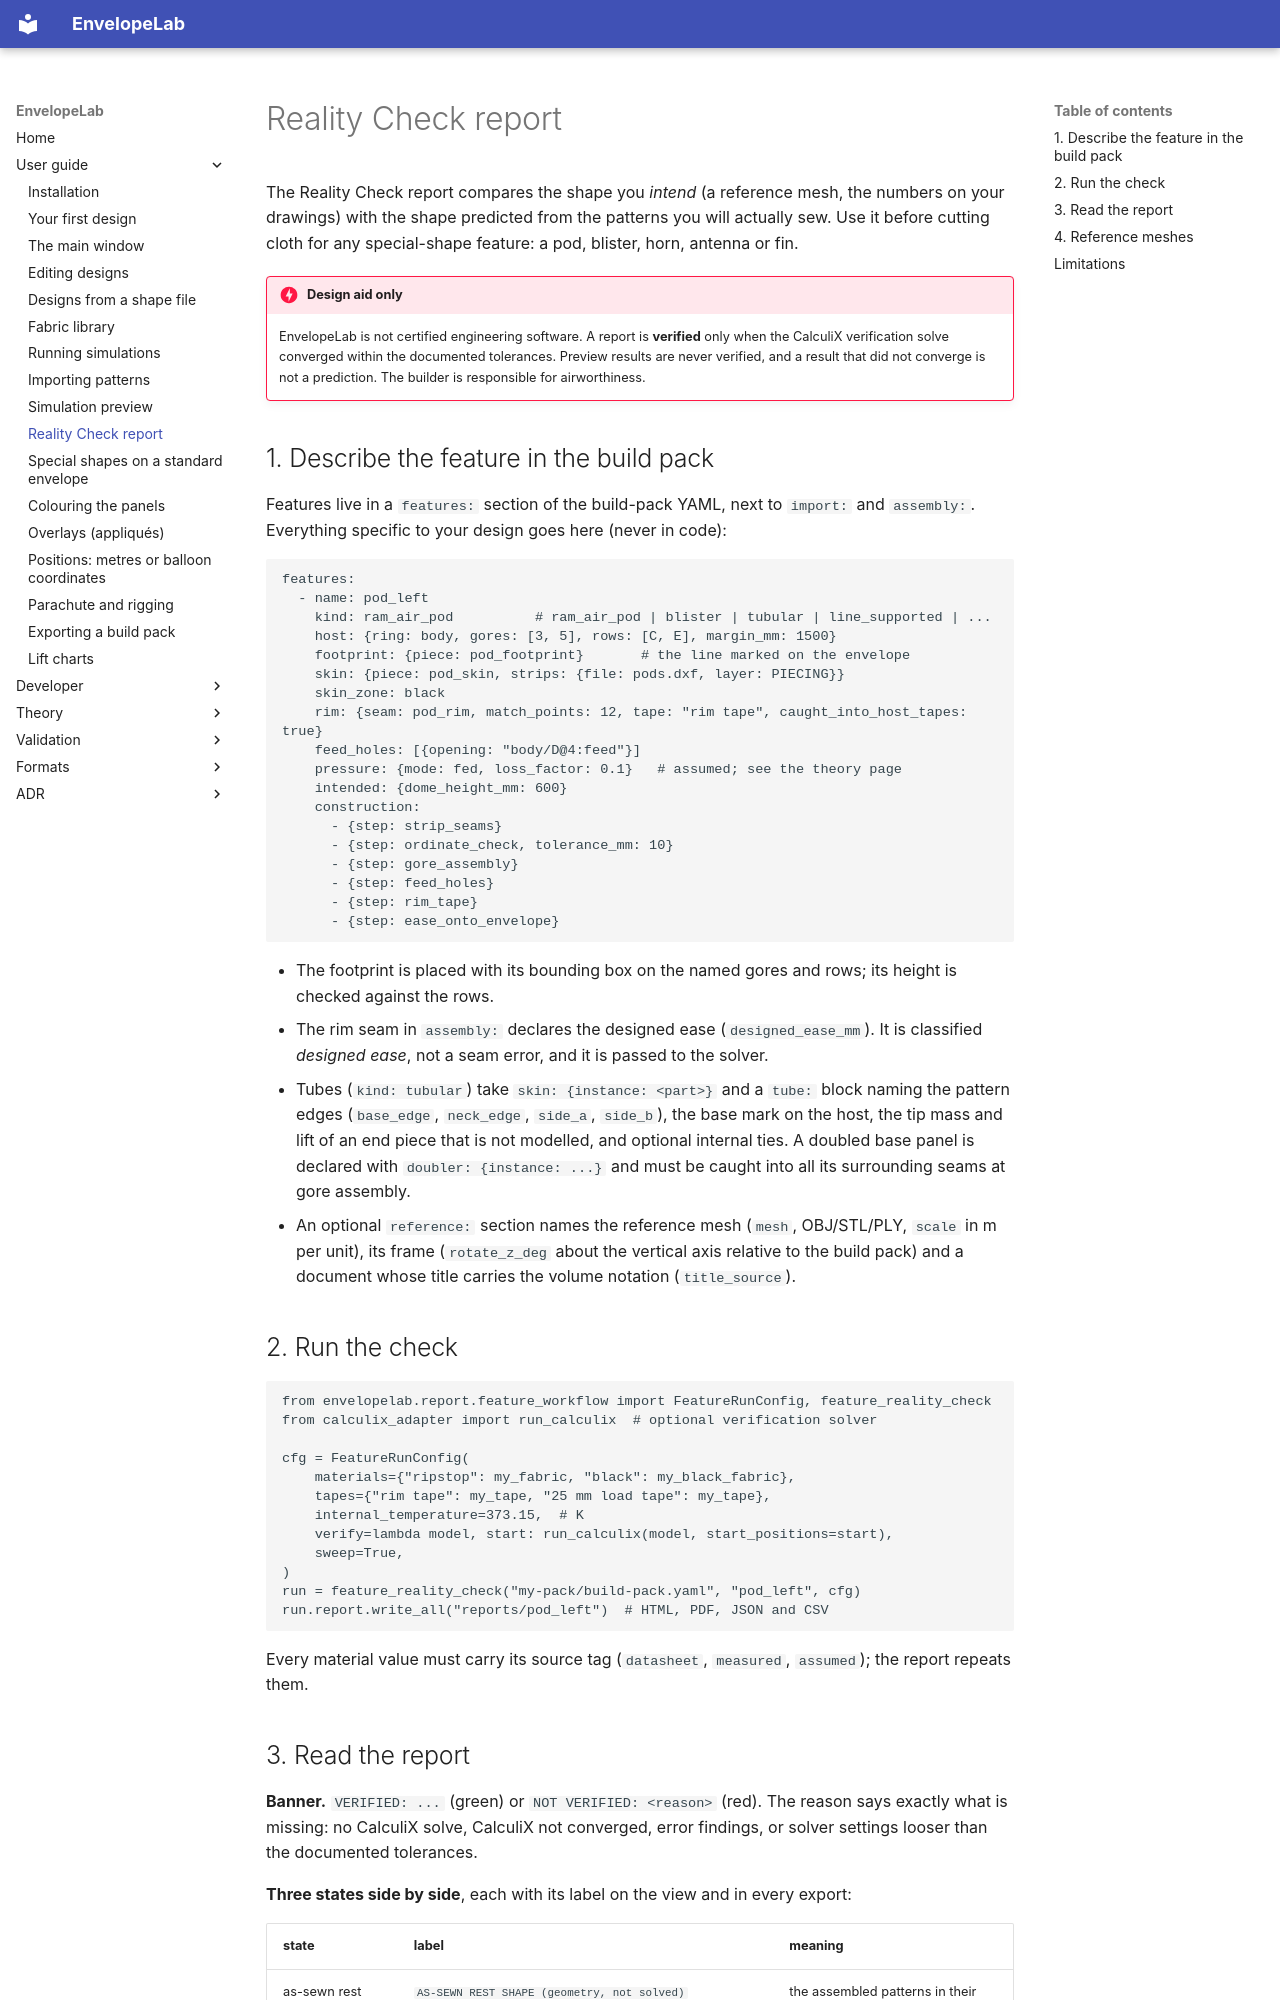

repository: ekoenig4/EnvelopeLab · page: user/reality-check-report/index.html · generator: mkdocs

# Reality Check report

The Reality Check report compares the shape you *intend* (a reference mesh, the numbers
on your drawings) with the shape predicted from the patterns you will actually sew. Use
it before cutting cloth for any special-shape feature: a pod, blister, horn, antenna or
fin.

!!! danger "Design aid only"
    EnvelopeLab is not certified engineering software. A report is **verified** only when
    the CalculiX verification solve converged within the documented tolerances. Preview
    results are never verified, and a result that did not converge is not a prediction.
    The builder is responsible for airworthiness.

## 1. Describe the feature in the build pack

Features live in a `features:` section of the build-pack YAML, next to `import:` and
`assembly:`. Everything specific to your design goes here (never in code):

```yaml
features:
  - name: pod_left
    kind: ram_air_pod          # ram_air_pod | blister | tubular | line_supported | ...
    host: {ring: body, gores: [3, 5], rows: [C, E], margin_mm: 1500}
    footprint: {piece: pod_footprint}       # the line marked on the envelope
    skin: {piece: pod_skin, strips: {file: pods.dxf, layer: PIECING}}
    skin_zone: black
    rim: {seam: pod_rim, match_points: 12, tape: "rim tape", caught_into_host_tapes: true}
    feed_holes: [{opening: "body/D@4:feed"}]
    pressure: {mode: fed, loss_factor: 0.1}   # assumed; see the theory page
    intended: {dome_height_mm: 600}
    construction:
      - {step: strip_seams}
      - {step: ordinate_check, tolerance_mm: 10}
      - {step: gore_assembly}
      - {step: feed_holes}
      - {step: rim_tape}
      - {step: ease_onto_envelope}
```

* The footprint is placed with its bounding box on the named gores and rows; its height
  is checked against the rows.
* The rim seam in `assembly:` declares the designed ease (`designed_ease_mm`). It is
  classified *designed ease*, not a seam error, and it is passed to the solver.
* Tubes (`kind: tubular`) take `skin: {instance: <part>}` and a `tube:` block naming the
  pattern edges (`base_edge`, `neck_edge`, `side_a`, `side_b`), the base mark on the host,
  the tip mass and lift of an end piece that is not modelled, and optional internal ties.
  A doubled base panel is declared with `doubler: {instance: ...}` and must be caught into
  all its surrounding seams at gore assembly.
* An optional `reference:` section names the reference mesh (`mesh`, OBJ/STL/PLY, `scale`
  in m per unit), its frame (`rotate_z_deg` about the vertical axis relative to the build
  pack) and a document whose title carries the volume notation (`title_source`).

## 2. Run the check

```python
from envelopelab.report.feature_workflow import FeatureRunConfig, feature_reality_check
from calculix_adapter import run_calculix  # optional verification solver

cfg = FeatureRunConfig(
    materials={"ripstop": my_fabric, "black": my_black_fabric},
    tapes={"rim tape": my_tape, "25 mm load tape": my_tape},
    internal_temperature=373.15,  # K
    verify=lambda model, start: run_calculix(model, start_positions=start),
    sweep=True,
)
run = feature_reality_check("my-pack/build-pack.yaml", "pod_left", cfg)
run.report.write_all("reports/pod_left")  # HTML, PDF, JSON and CSV
```

Every material value must carry its source tag (`datasheet`, `measured`, `assumed`); the
report repeats them.
